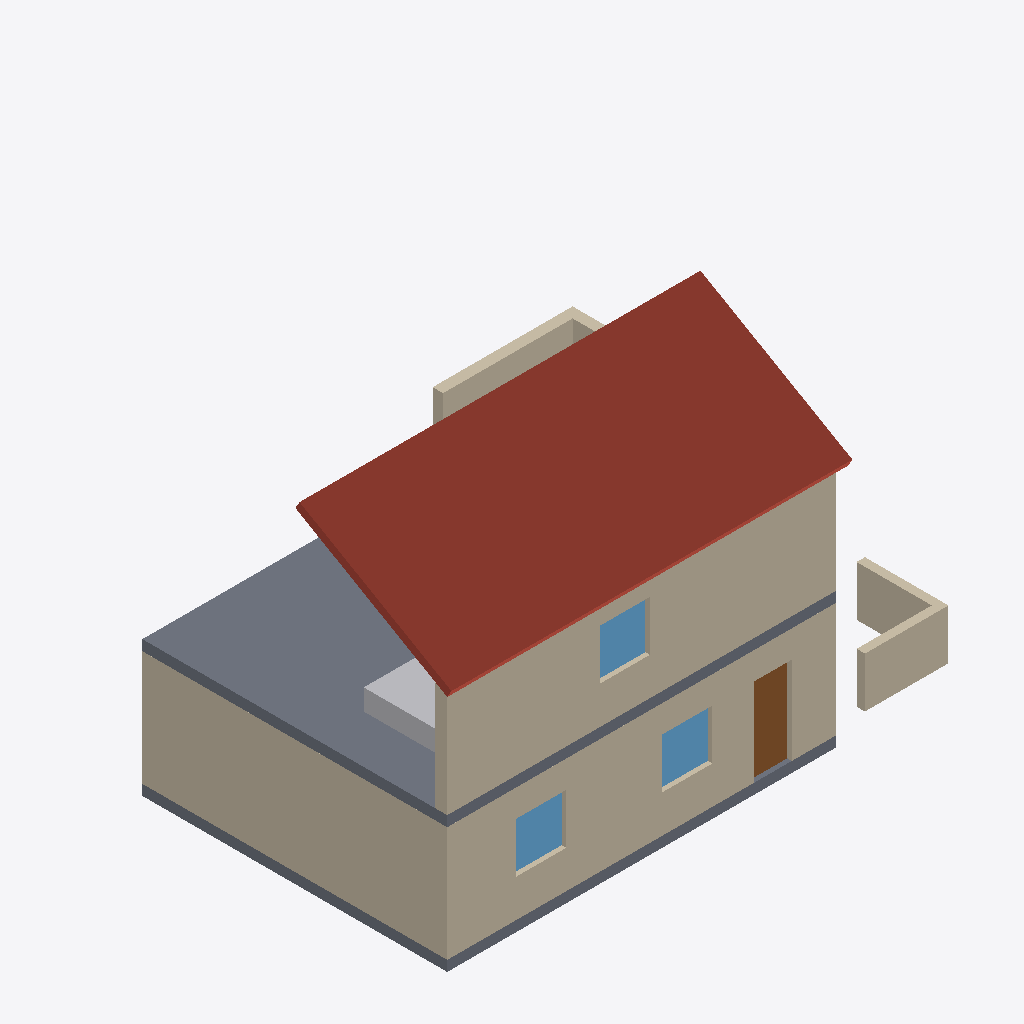
Isometric view of an IFC building model (IFC-SPF (STEP), schema IFC4, length unit metre), seen from the south-west, elements coloured by IFC class: 6 walls (beige), 3 windows (light blue), 2 slabs (grey), 1 roof (red-brown), 1 other element (light grey), 1 door (brown).
Extent 12.8 m × 9.9 m × 8.1 m (x, y, z). Storeys (2): Ground Floor at 0.00 m; First Floor at 3.00 m. Elements (26): 9 IfcWall, 6 IfcWindow, 4 IfcSlab, 3 IfcFurnishingElement, 2 IfcDoor, 1 IfcBeam, 1 IfcColumn.

HEADER;
FILE_DESCRIPTION(('ViewDefinition[DesignTransferView]'),'2;1');
FILE_NAME('/dev/null','2026-10-28T22:07:28+00:00',(''),(''),'IfcOpenShell 0.9.0.post1','FreeCAD 1.0 / IfcOpenShell','Nobody');
FILE_SCHEMA(('IFC4'));
ENDSEC;
DATA;
#1=IFCPROJECT('29_KdPLGj3rQ_d26a2x7vm',$,'FreeCAD-style house',$,$,$,$,(#8),#3);
#11=IFCSITE('3fWbisu6jDchEfBYOuCimt',$,'Site',$,$,#22,$,$,$,$,$,$,$,$);
#12=IFCBUILDING('0TrKoJCTz7PvMd4Qm9GEW1',$,'House',$,$,#27,$,$,$,$,$,$);
#13=IFCBUILDINGSTOREY('1uwFG2pSz8cgkm1ON6VNI4',$,'Ground Floor',$,$,#32,$,$,$,0.0);
#14=IFCBUILDINGSTOREY('0J$67U$wz0Yu44X7e0Er0I',$,'First Floor',$,$,#37,$,$,$,3.0);
#2417=IFCSLAB('24r2HUoCr4a8oRypxYPNLv',$,'Roof-Slab',$,$,#2429,#2424,$,.ROOF.);
#2062=IFCWALL('2uGdYYkaP5CR0tNgcIasPj',$,'Wall-FF-S',$,$,#2074,#2069,$,$);
#201=IFCWALL('2hX_wASPTD0xE_aR3S0CRJ',$,'Wall-Ext-S',$,$,#214,#208,$,$);
#1965=IFCSLAB('1YMn38b7r6txhSEWYOaADd',$,'Slab-FF',$,$,#1977,#1972,$,.FLOOR.);
#975=IFCWALL('39amnkgQf6hO$H2RkEoN1Y',$,'Wall-Ext-W',$,$,#987,#982,$,$);
#1200=IFCWALL('1uY9_8oWP8hwkXhF11lJTZ',$,'Wall-Garden',$,$,#1212,#1207,$,$);
#1304=IFCSLAB('25Z4XY4Ff7_fmo5VZJJtL9',$,'Slab-GF',$,$,#1316,#1311,$,.FLOOR.);
#1213=IFCWALL('0vWnTc$rv1jRfXW8M5RZaO',$,'Wall-Loggia',$,$,#1259,#1248,$,$);
#1867=IFCFURNISHINGELEMENT('0Oy7htSWr8N92VFhtWcTKH',$,'Bed',$,$,#1880,#1874,$);
#492=IFCDOOR('10nxv7St14ERlBDtPJZ0f6',$,'D1',$,$,#504,#499,$,2.1,0.9000000000000004,$,$,$);
#377=IFCWINDOW('2H9uw0vTPDSgp4Chqq5td6',$,'W2',$,$,#389,#384,$,1.2000000000000002,1.1999999999999993,$,$,$);
#318=IFCWINDOW('0kN7qjABXDJhXs0xbu$Fmm',$,'W1',$,$,#330,#325,$,1.2000000000000002,1.2000000000000002,$,$,$);
#2177=IFCWINDOW('1HyJnzAIT44x2rUSzulbE2',$,'W6',$,$,#2189,#2184,$,1.2000000000000002,1.1999999999999997,$,$,$);
#630=IFCWALL('0xR8uIOA11uvJR0D6Zdbv7',$,'Wall-Ext-N',$,$,#642,#637,$,$);
ENDSEC;
